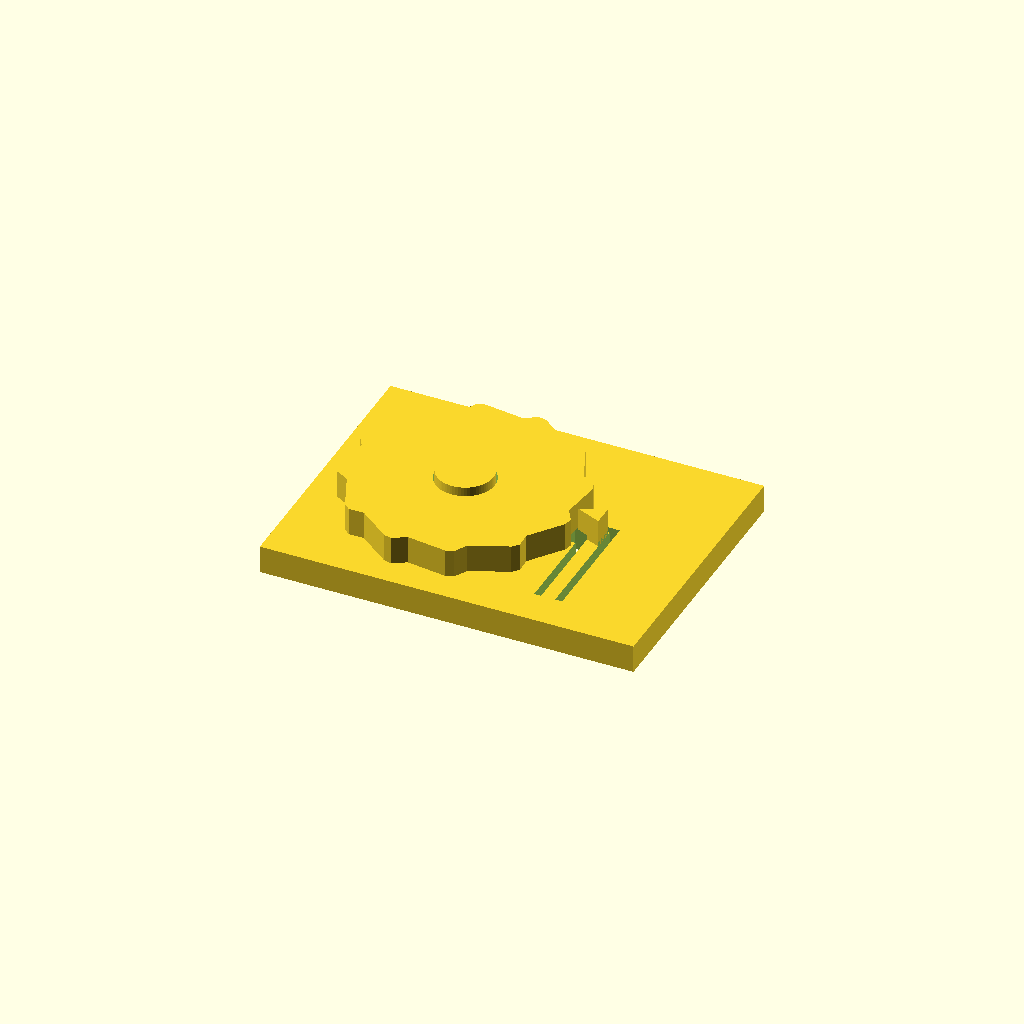
Cell 1: rendered with the file's own defaults.
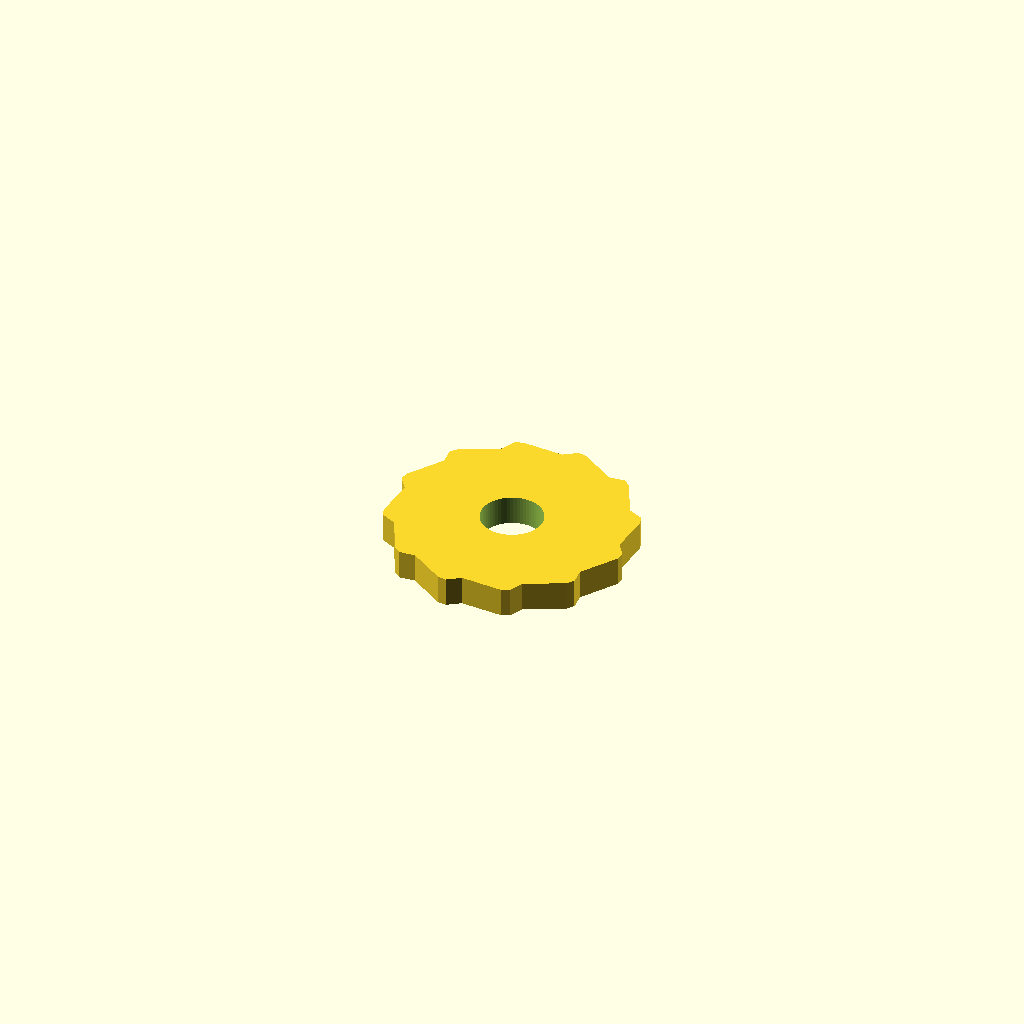
Cell 2 — part set to "wheel", the other parameters unchanged.
All cells are drawn from one camera (rotation 55°, 0°, 25°, orthographic, colour scheme Cornfield), so only the parameter changes between them.
OpenSCAD source file results/stress/ratchet/20261102T195112Z/verify/de0d60aac8d9b6d0/src/model.scad:
/* Ratchet wheel with spring pawl - desk demo, PLA, 0.4mm nozzle, no supports.
   Wheel (~50mm, 12 teeth) turns on a post; pawl on a flexible arm cut from the
   base plate bends aside as teeth pass (free way) and blocks reverse.
   Free way: clockwise seen from above (+z), i.e. negative rotation about +z. */
part = "assembly"; // [wheel:Wheel, base:Base, assembly:Assembly]

cadverify_only = "";
module instance(name, part, unit = 1) {
    echo(cadverify_instance = [name, part, unit]);
    if (cadverify_only == "" || cadverify_only == name) children();
}

// ---------- parameters (mm) ----------
Rtip = 25;          // wheel outer radius (50 mm across)
Rroot = 23;         // wheel root radius (tooth height 2 mm)
wheel_t = 6;        // wheel thickness
hole_D = 12.6;      // wheel centre hole diameter
post_D = 12;        // base post diameter (0.6 mm play)
post_h = 8;         // post height above base top
base_t = 6;         // base plate thickness
base_x = 80;
base_y = 60;
wheel_cx = -10;     // wheel centre in base/assembly XY
wheel_cy = 0;
wheel_gap = 0.2;    // wheel bottom above base top
wheel_lift_z = base_t + wheel_gap;   // 6.2 wheel bottom in assembly
post_top_z = base_t + post_h;        // 14
pawl_tip_x = 14.2;  // pawl tip (0.8 mm inside tip circle, 1.2 mm off root)
beam_x0 = 16.5; beam_x1 = 19.5;      // flexible arm: 3 mm wide ...
beam_y0 = -22; beam_y1 = 3;          // ... 25 mm long, fixed at south, free at north
slot_w = 1.5;       // slot width (clears a 0.4 mm nozzle)
pawl_h = 6;         // pawl height above plate (meets the wheel band 6.2..12.2)
rest_angle = -4.0;  // wheel rest rotation: gullet centred on pawl tip

// tooth k: root at 30k, shallow rise to tip at 30k+20, tip land to +24, steep drop to root at 30k+30
function wheel_pts() = [
    for(k=[0:11]) for(j=[0:2])
        j==0 ? [Rroot*cos(k*30), Rroot*sin(k*30)]
      : j==1 ? [Rtip*cos(k*30+20), Rtip*sin(k*30+20)]
             : [Rtip*cos(k*30+24), Rtip*sin(k*30+24)]
];

module wheel() {
    difference() {
        linear_extrude(height=wheel_t, convexity=4)
            polygon(points=wheel_pts());
        translate([0,0,-1]) cylinder(d=hole_D, h=wheel_t+2, $fn=64);
    }
}

module base() {
    difference() {
        union() {
            // plate
            translate([-base_x/2, -base_y/2, 0]) cube([base_x, base_y, base_t]);
            // post the wheel turns on
            translate([wheel_cx, wheel_cy, base_t]) cylinder(d=post_D, h=post_h, $fn=64);
            // pawl wedge: tip near the wheel, root fused onto the free end of the arm
            translate([0,0,base_t]) linear_extrude(height=pawl_h, convexity=2)
                polygon(points=[[pawl_tip_x, 0],[beam_x1, 2.2],[beam_x1, -2.2]]);
        }
        // U-slot freeing the arm (one connected through opening) + window under pawl tip
        translate([beam_x0-slot_w, beam_y0, -1]) cube([slot_w, (beam_y1-0)-beam_y0+beam_y0+19, base_t+2]); // west narrow x15..16.5 y-22..-3
        translate([beam_x1, beam_y0, -1]) cube([slot_w, 26.5, base_t+2]);         // east x19.5..21 y-22..4.5
        translate([beam_x0-slot_w, beam_y1, -1]) cube([6, slot_w, base_t+2]);     // north x15..21 y3..4.5
        translate([12, -3, -1]) cube([4.5, 6, base_t+2]);                          // window x12..16.5 y-3..3
    }
}

module assembly() {
    instance("base_inst", "base", 1) base();
    instance("wheel_inst", "wheel", 1)
        translate([wheel_cx, wheel_cy, wheel_lift_z]) rotate([0,0,rest_angle]) wheel();
}

// ---------- specs (computed from parameters) ----------
wheel_spec = [
    ["bounds", [[-Rtip, -Rtip, 0], [Rtip, Rtip, wheel_t]]],
    ["bodies", 1],
    ["through_holes", 1],
    ["support_faces", [["bed", "-z", 800]]],
    ["overhangs_allowed", []],
    ["copies", 1],
    ["details", [
        ["axle_hole", "hole", [0, 0, wheel_t+4], [0, 0, -1], [[0, hole_D], [wheel_t, hole_D]]],
        ["rim_thick", "thickness", [15, 0, wheel_t+4], [0, 0, -1], wheel_t],
        ["tooth0", "material", [[22.9, 8.0, 0], [24.1, 9.1, wheel_t]], 0.2],
        ["tooth4", "material", [[-19.8, 15.5, 0], [-18.5, 16.6, wheel_t]], 0.2],
        ["tooth8", "material", [[-5.0, -25.2, 0], [-3.7, -24.0, wheel_t]], 0.2]
    ]]
];

base_spec = [
    ["bounds", [[-base_x/2, -base_y/2, 0], [base_x/2, base_y/2, post_top_z]]],
    ["bodies", 1],
    ["through_holes", 1],
    ["support_faces", [["bed", "-z", 2000]]],
    ["overhangs_allowed", [["pawl bridges slot", [[14, -1.5, 5.9], [17, 1.5, 6.1]]]]],
    ["copies", 1],
    ["details", [
        ["plate_thick", "thickness", [0, -28, base_t+4], [0, 0, -1], base_t],
        ["post_dia", "thickness", [wheel_cx-10, wheel_cy, 13], [1, 0, 0], post_D],
        ["post_core", "material", [[wheel_cx-2, -2, 8], [wheel_cx+2, 2, 13]], 0.8],
        ["arm_block", "material", [[17, -20, 0], [19, -12, base_t]], 0.8],
        ["slot_gap", "void", [[beam_x0-slot_w, -20, 0], [beam_x0, -10, base_t]], 0.8],
        ["window_void", "void", [[12.5, -2.5, 0], [16, 2.5, base_t]], 0.8],
        ["pawl_tip", "material", [[14.5, -0.4, 8], [15.5, 0.4, 11]], 0.5],
        ["pawl_tip_height", "thickness", [14.5, 0, base_t+pawl_h+3], [0, 0, -1], pawl_h]
    ]]
];

assembly_spec = [
    ["bounds", [[-base_x/2, -base_y/2, 0], [base_x/2, base_y/2, post_top_z]]],
    ["support_faces", [["desk", "-z", 2000]]],
    ["allowed_interferences", []],
    ["motions", [
        ["spin_free", ["wheel_inst"], "rotate", [wheel_cx, wheel_cy, wheel_lift_z], [0, 0, 1], [0, -360],
            ["flex", [["wheel_inst", "base_inst", 0.9, "pawl clicks over teeth"]]]]
    ]],
    ["assembly_order", [
        [["base_inst"], [0, 0, 0]],
        [["wheel_inst"], [0, 0, -1]]
    ]]
];

if (part == "wheel") {
    echo(cadverify_spec = wheel_spec);
    wheel();
} else if (part == "base") {
    echo(cadverify_spec = base_spec);
    base();
} else {
    echo(cadverify_spec = assembly_spec);
    assembly();
}
Customizer parameters (derived from the source; name, type, default, range or options):
part: string, default "assembly", options "wheel", "base", "assembly"
cadverify_only: string, default ""
